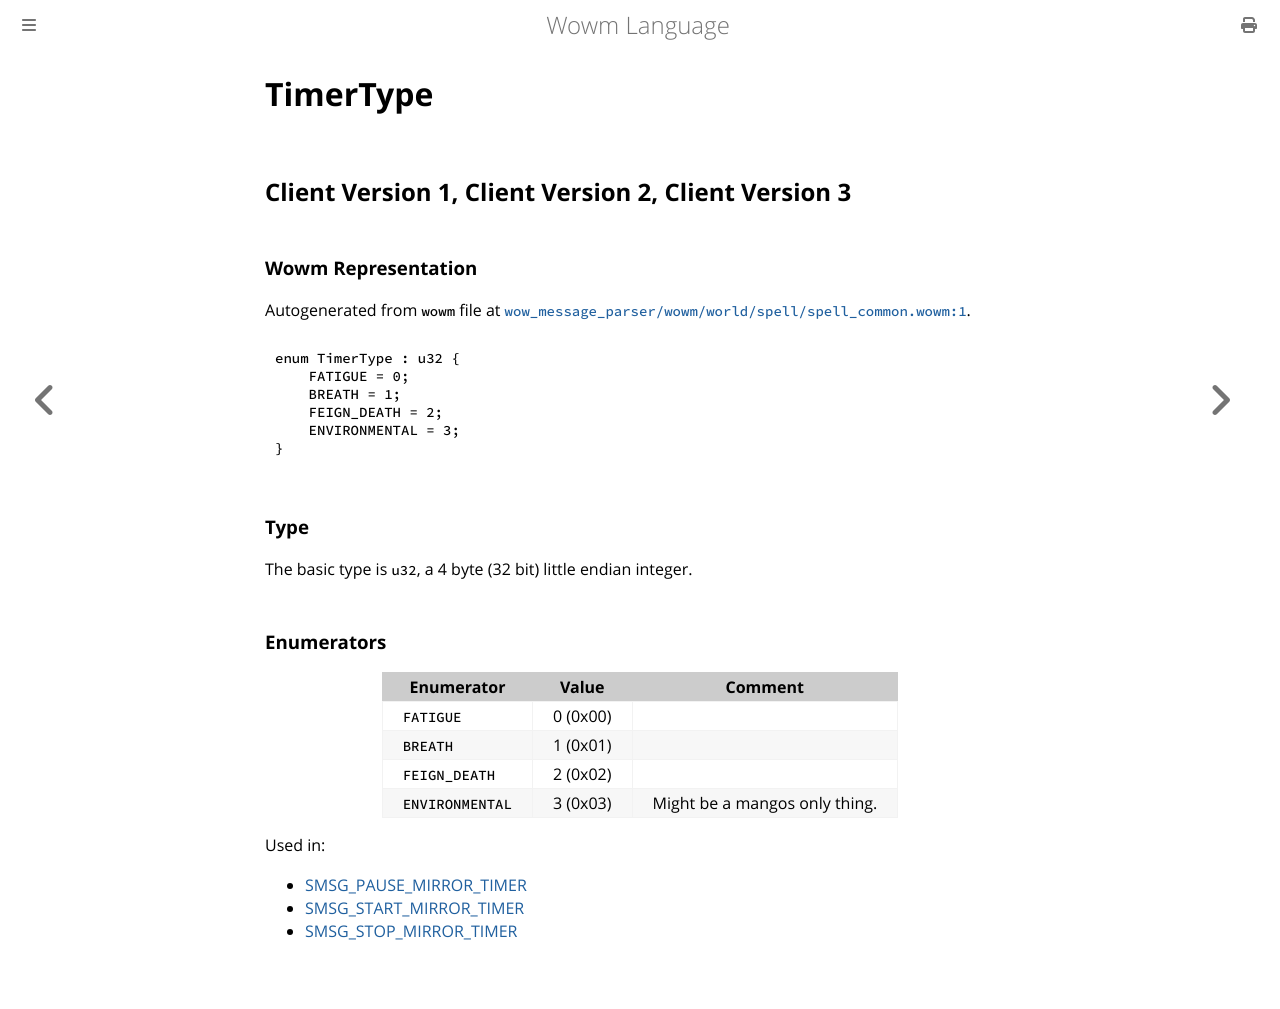

repository: gtker/wow_messages · page: docs/timertype.html · generator: mdbook

# TimerType

## Client Version 1, Client Version 2, Client Version 3

### Wowm Representation

Autogenerated from `wowm` file at [`wow_message_parser/wowm/world/spell/spell_common.wowm:1`](https://github.com/gtker/wow_messages/tree/main/wow_message_parser/wowm/world/spell/spell_common.wowm#L1).

```rust,ignore
enum TimerType : u32 {
    FATIGUE = 0;
    BREATH = 1;
    FEIGN_DEATH = 2;
    ENVIRONMENTAL = 3;
}
```
### Type
The basic type is `u32`, a 4 byte (32 bit) little endian integer.
### Enumerators
| Enumerator | Value  | Comment |
| --------- | -------- | ------- |
| `FATIGUE` | 0 (0x00) |  |
| `BREATH` | 1 (0x01) |  |
| `FEIGN_DEATH` | 2 (0x02) |  |
| `ENVIRONMENTAL` | 3 (0x03) | Might be a mangos only thing. |

Used in:
* [SMSG_PAUSE_MIRROR_TIMER](smsg_pause_mirror_timer.md)
* [SMSG_START_MIRROR_TIMER](smsg_start_mirror_timer.md)
* [SMSG_STOP_MIRROR_TIMER](smsg_stop_mirror_timer.md)
